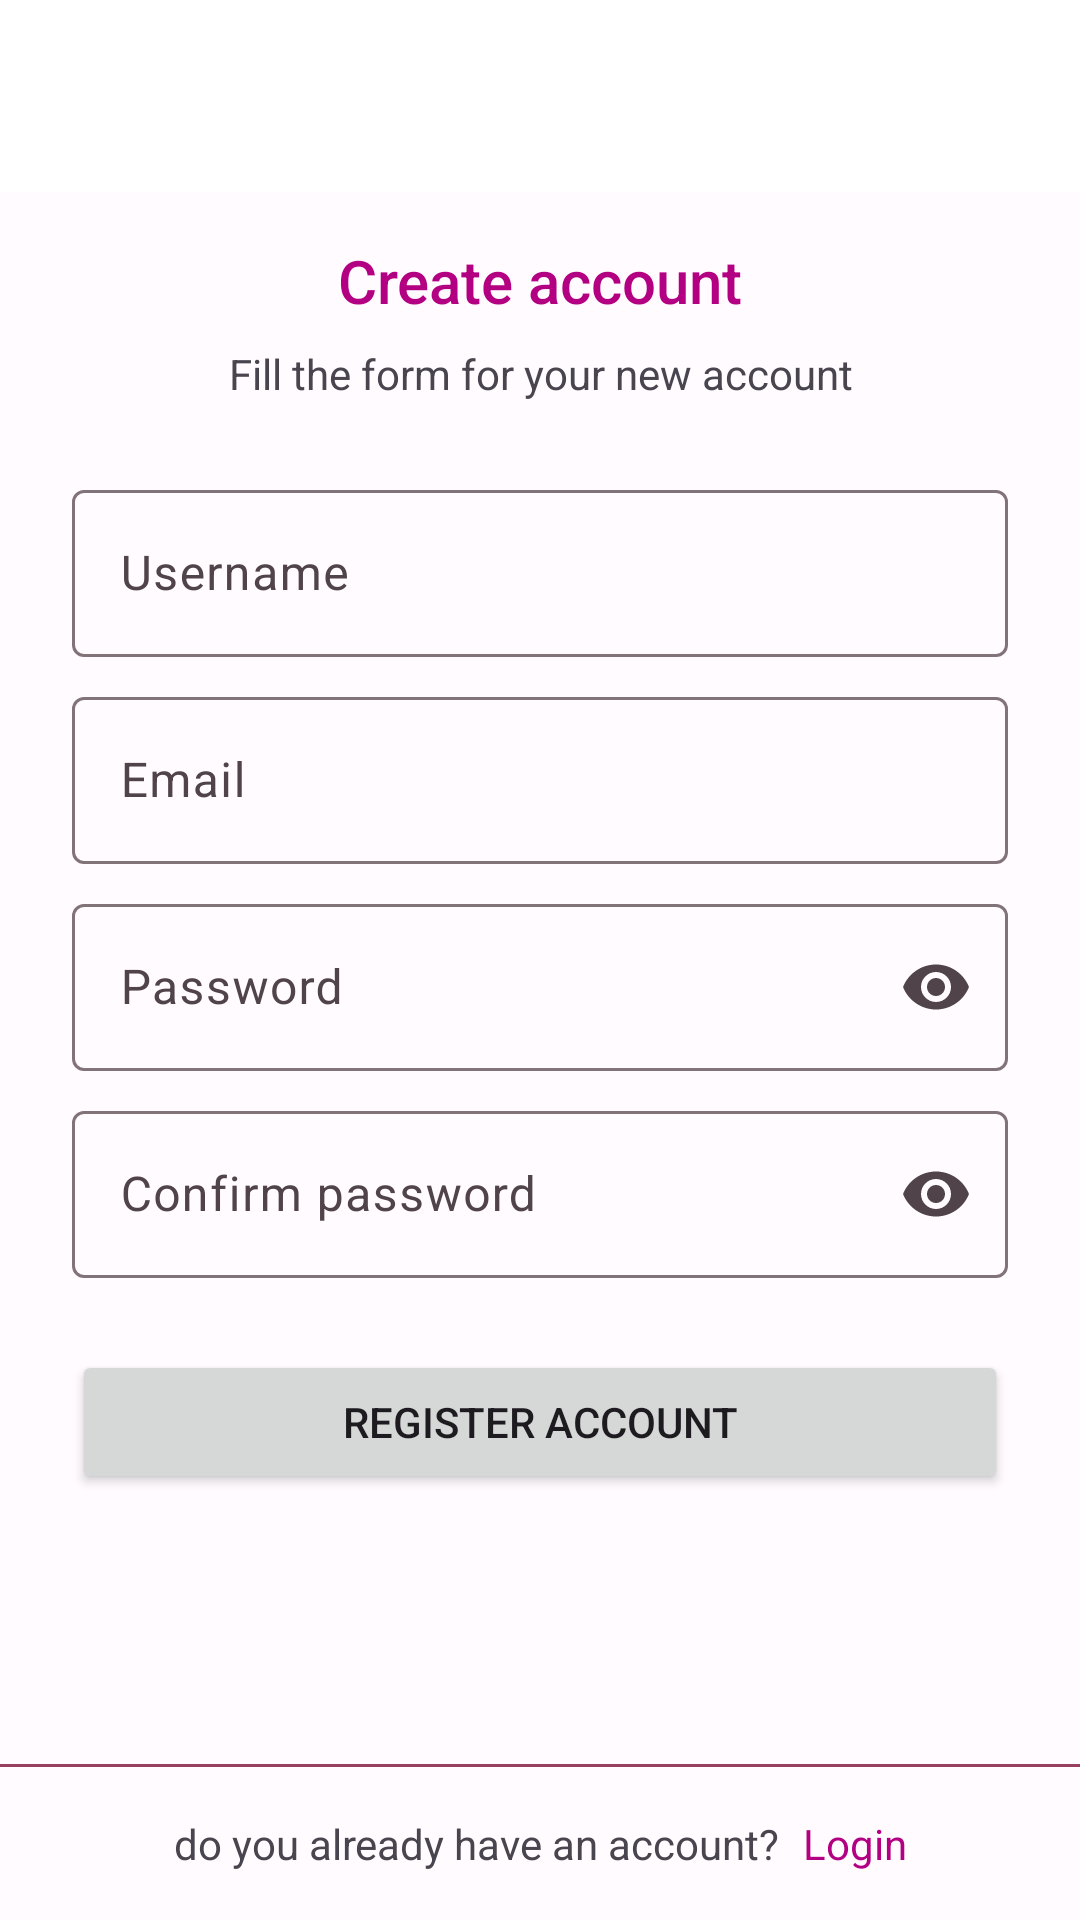

Reconstruct the res/layout file that produces this screen, plus the resources it refers to.
<!-- AndroidManifest.xml: application theme Theme.AdoptPet -->
<!-- res/layout/activity_register.xml -->
<?xml version="1.0" encoding="utf-8"?>
<androidx.constraintlayout.widget.ConstraintLayout xmlns:android="http://schemas.android.com/apk/res/android"
    xmlns:app="http://schemas.android.com/apk/res-auto"
    xmlns:tools="http://schemas.android.com/tools"
    android:layout_width="match_parent"
    android:layout_height="match_parent"
    tools:context=".ui.register.RegisterActivity">

    <FrameLayout
        android:id="@+id/overlay_loading"
        android:layout_width="0dp"
        android:layout_height="0dp"
        android:alpha="0.5"
        android:background="#88000000"
        android:visibility="gone"
        app:layout_constraintBottom_toBottomOf="parent"
        app:layout_constraintEnd_toEndOf="parent"
        app:layout_constraintStart_toStartOf="parent"
        app:layout_constraintTop_toTopOf="parent">

        <ProgressBar
            android:id="@+id/progress_bar"
            android:layout_gravity="center"
            android:layout_width="wrap_content"
            android:layout_height="wrap_content"/>

    </FrameLayout>

    <androidx.appcompat.widget.Toolbar
        android:id="@+id/toolbar"
        android:layout_width="0dp"
        android:layout_height="?attr/actionBarSize"
        app:layout_constraintStart_toStartOf="parent"
        app:layout_constraintEnd_toEndOf="parent"
        app:layout_constraintTop_toTopOf="parent"
        android:background="?attr/colorOnPrimary"
        />

    <TextView
        android:id="@+id/tv_create_account"
        android:layout_width="0dp"
        android:layout_height="wrap_content"
        android:layout_marginTop="16dp"
        android:text="@string/create_account"
        app:layout_constraintStart_toStartOf="parent"
        app:layout_constraintEnd_toEndOf="parent"
        app:layout_constraintTop_toBottomOf="@id/toolbar"
        android:gravity="center"
        style="@style/TextAppearance.AppCompat.Title"
        android:textColor="?attr/colorPrimary"
        android:layout_marginHorizontal="24dp"/>

    <TextView
        android:id="@+id/tv_create_account_sub"
        android:layout_width="0dp"
        android:layout_height="wrap_content"
        android:text="@string/ca_sub"
        android:gravity="center"
        android:layout_marginTop="8dp"
        app:layout_constraintStart_toStartOf="@id/tv_create_account"
        app:layout_constraintEnd_toEndOf="@id/tv_create_account"
        app:layout_constraintTop_toBottomOf="@id/tv_create_account"/>

    <com.google.android.material.textfield.TextInputLayout
        android:id="@+id/ti_username_register"
        android:layout_width="0dp"
        android:layout_height="wrap_content"
        android:layout_marginHorizontal="24dp"
        android:layout_marginTop="24dp"
        android:hint="@string/username"
        app:layout_constraintStart_toStartOf="parent"
        app:layout_constraintEnd_toEndOf="parent"
        app:layout_constraintTop_toBottomOf="@id/tv_create_account_sub">
        <com.google.android.material.textfield.TextInputEditText
            android:layout_width="match_parent"
            android:layout_height="wrap_content"/>
    </com.google.android.material.textfield.TextInputLayout>

    <com.google.android.material.textfield.TextInputLayout
        android:id="@+id/ti_email_register"
        android:layout_width="0dp"
        android:layout_height="wrap_content"
        android:layout_marginTop="8dp"
        android:hint="@string/email"
        app:layout_constraintStart_toStartOf="@id/ti_username_register"
        app:layout_constraintEnd_toEndOf="@id/ti_username_register"
        app:layout_constraintTop_toBottomOf="@id/ti_username_register">
        <com.google.android.material.textfield.TextInputEditText
            android:id="@+id/input_email_register"
            android:layout_width="match_parent"
            android:layout_height="wrap_content"
            android:inputType="textEmailAddress"/>
    </com.google.android.material.textfield.TextInputLayout>

    <com.google.android.material.textfield.TextInputLayout
        android:id="@+id/ti_password_register"
        android:layout_width="0dp"
        android:layout_height="wrap_content"
        android:layout_marginTop="8dp"
        android:hint="@string/password"
        app:endIconMode="password_toggle"
        app:layout_constraintStart_toStartOf="@id/ti_username_register"
        app:layout_constraintEnd_toEndOf="@id/ti_username_register"
        app:layout_constraintTop_toBottomOf="@id/ti_email_register">
        <com.google.android.material.textfield.TextInputEditText
            android:layout_width="match_parent"
            android:layout_height="wrap_content"
            android:inputType="textPassword"/>
    </com.google.android.material.textfield.TextInputLayout>

    <com.google.android.material.textfield.TextInputLayout
        android:id="@+id/ti_confirm_password_register"
        android:layout_width="0dp"
        android:layout_height="wrap_content"
        android:layout_marginTop="8dp"
        android:hint="@string/confirm_password"
        app:endIconMode="password_toggle"
        app:layout_constraintStart_toStartOf="@id/ti_username_register"
        app:layout_constraintEnd_toEndOf="@id/ti_username_register"
        app:layout_constraintTop_toBottomOf="@id/ti_password_register">
        <com.google.android.material.textfield.TextInputEditText
            android:layout_width="match_parent"
            android:layout_height="wrap_content"
            android:inputType="textPassword"/>
    </com.google.android.material.textfield.TextInputLayout>

    <Button
        android:id="@+id/btn_register"
        android:layout_width="0dp"
        android:layout_height="wrap_content"
        android:layout_marginTop="24dp"
        android:text="@string/register_account"
        app:shapeAppearance="?attr/shapeAppearanceSmallComponent"
        app:layout_constraintTop_toBottomOf="@id/ti_confirm_password_register"
        app:layout_constraintStart_toStartOf="@id/ti_username_register"
        app:layout_constraintEnd_toEndOf="@id/ti_username_register"/>

    <View
        android:layout_width="match_parent"
        android:layout_height="1dp"
        android:layout_marginBottom="16dp"
        android:background="?attr/colorTertiary"
        app:layout_constraintBottom_toTopOf="@id/tv_login_left"/>

    <TextView
        android:id="@+id/tv_login_left"
        android:layout_width="wrap_content"
        android:layout_height="wrap_content"
        android:layout_marginEnd="8dp"
        android:text="@string/do_you_already_have_an_account"
        android:layout_marginBottom="16dp"
        app:layout_constraintBottom_toBottomOf="parent"
        app:layout_constraintEnd_toStartOf="@id/tv_login_right"
        app:layout_constraintHorizontal_chainStyle="packed"
        app:layout_constraintStart_toStartOf="@id/ti_username_register" />

    <TextView
        android:id="@+id/tv_login_right"
        android:layout_width="wrap_content"
        android:layout_height="wrap_content"
        android:text="@string/login"
        android:textColor="?attr/colorPrimary"
        app:layout_constraintHorizontal_chainStyle="packed"
        app:layout_constraintBottom_toBottomOf="@id/tv_login_left"
        app:layout_constraintEnd_toEndOf="@id/ti_username_register"
        app:layout_constraintStart_toEndOf="@id/tv_login_left" />

</androidx.constraintlayout.widget.ConstraintLayout>
<!-- resources referenced by this layout -->
<resources>
  <string name="ca_sub">Fill the form for your new account</string>
  <string name="confirm_password">Confirm password</string>
  <string name="create_account">Create account</string>
  <string name="do_you_already_have_an_account">do you already have an account?</string>
  <string name="email">Email</string>
  <string name="login">Login</string>
  <string name="password">Password</string>
  <string name="register_account">Register Account</string>
  <string name="username">Username</string>
  <style name="Theme.AdoptPet" parent="Base.Theme.AdoptPet" />
  <color name="md_theme_light_primary">#B30082</color>
  <color name="md_theme_light_onPrimary">#FFFFFF</color>
  <color name="md_theme_light_primaryContainer">#FFD8E9</color>
  <color name="md_theme_light_onPrimaryContainer">#3C0029</color>
  <color name="md_theme_light_secondary">#AB198A</color>
  <color name="md_theme_light_onSecondary">#FFFFFF</color>
  <color name="md_theme_light_secondaryContainer">#FFD8EC</color>
  <color name="md_theme_light_onSecondaryContainer">#3B002E</color>
  <color name="md_theme_light_tertiary">#984061</color>
  <color name="md_theme_light_onTertiary">#FFFFFF</color>
  <color name="md_theme_light_tertiaryContainer">#FFD9E2</color>
  <color name="md_theme_light_onTertiaryContainer">#3E001D</color>
  <color name="md_theme_light_error">#BA1A1A</color>
  <color name="md_theme_light_errorContainer">#FFDAD6</color>
  <color name="md_theme_light_onError">#FFFFFF</color>
  <color name="md_theme_light_onErrorContainer">#410002</color>
  <color name="md_theme_light_background">#FFFBFF</color>
  <color name="md_theme_light_onBackground">#1F1A1C</color>
  <color name="md_theme_light_surface">#FFFBFF</color>
  <color name="md_theme_light_onSurface">#1F1A1C</color>
  <color name="md_theme_light_surfaceVariant">#F0DEE4</color>
  <color name="md_theme_light_onSurfaceVariant">#504349</color>
  <color name="md_theme_light_outline">#827379</color>
  <color name="md_theme_light_inverseOnSurface">#F9EEF1</color>
  <color name="md_theme_light_inverseSurface">#352F31</color>
  <color name="md_theme_light_inversePrimary">#FFAED8</color>
</resources>
